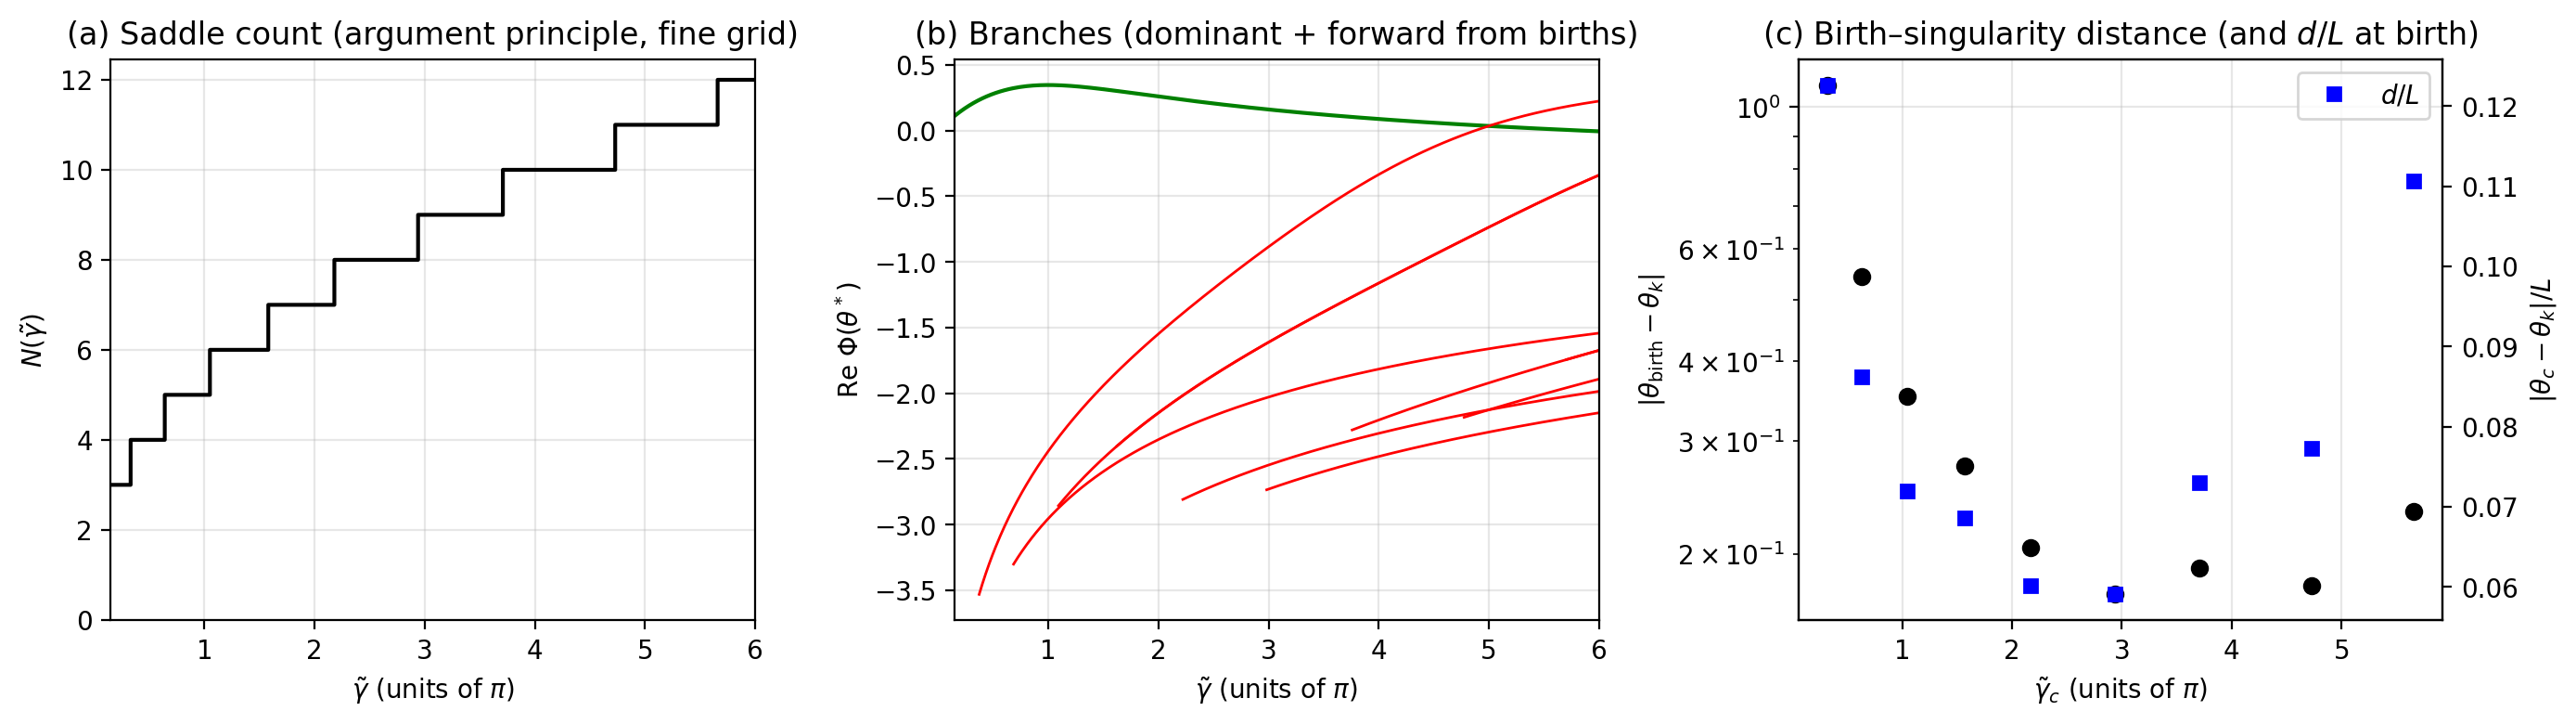

Generate this figure with Python:
"""
Stokes transitions v3: detect from step function, bisect, forward continuation.

Part A: N(γ̃) on fine grid (0.01π), detect transitions where N increases, bisect to γ̃_c.
Part B: At each γ̃_c find θ_c via set difference of saddles at γ̃_c±ε; track branches forward.
Part C: |θ_birth - θ_k_nearest| / L(γ̃_c); optional inset: θ_c in complex plane.
Output: 3-panel figure (+ optional inset).
"""

import numpy as np
import matplotlib
matplotlib.use('Agg')
import matplotlib.pyplot as plt

from qaoa_core import (
    Phi, dPhi, d2Phi, singularities, nearest_singularity, lattice_spacing,
    validate_saddle, all_saddles, DEFAULT_BETA,
)

beta = DEFAULT_BETA
plt.rcParams.update({'font.size': 10, 'figure.dpi': 150})

R, N_QUAD = 7.93, 600
try:
    from scipy.integrate import quad
    _has_scipy = True
except ImportError:
    _has_scipy = False


def integrand_ratio(theta, gt, beta_=beta):
    fp = dPhi(theta, gt, beta_)
    fpp = d2Phi(theta, gt, beta_)
    if np.abs(fp) < 1e-14:
        return 0.0
    return fpp / fp


def argument_principle_integral(gt, R_=R, n_quad=N_QUAD, beta_=beta):
    total = 0.0 + 0j
    def side_bottom(t):
        th = (-R_ + 2*R_*t) - 1j*R_
        return integrand_ratio(th, gt, beta_) * (2*R_)
    def side_right(t):
        th = R_ + 1j*(-R_ + 2*R_*t)
        return integrand_ratio(th, gt, beta_) * (2*R_*1j)
    def side_top(t):
        th = (R_ - 2*R_*t) + 1j*R_
        return integrand_ratio(th, gt, beta_) * (-2*R_)
    def side_left(t):
        th = -R_ + 1j*(R_ - 2*R_*t)
        return integrand_ratio(th, gt, beta_) * (-2*R_*1j)
    if _has_scipy:
        for func in [side_bottom, side_right, side_top, side_left]:
            re_val, _ = quad(lambda t: np.real(func(t)), 0, 1, limit=100)
            im_val, _ = quad(lambda t: np.imag(func(t)), 0, 1, limit=100)
            total += re_val + 1j*im_val
    else:
        t = np.linspace(0.5/n_quad, 1 - 0.5/n_quad, n_quad)
        dt = 1.0 / n_quad
        for func in [side_bottom, side_right, side_top, side_left]:
            vals = np.array([func(ti) for ti in t])
            total += np.sum(vals) * dt
    return int(np.round(np.real(total / (2*np.pi*1j))))


def count_poles_inside(gt, R_=R, kmax=100, beta_=beta):
    sings = singularities(gt, kmax, beta_)
    return sum(1 for s in sings if np.abs(s.real) < R_ and np.abs(s.imag) < R_)


def saddle_count(gt, beta_=beta):
    w = argument_principle_integral(gt, beta_=beta_)
    return w + count_poles_inside(gt, beta_=beta_)


def saddles_at(gt, beta_=beta, grid_size=50, half_width=10):
    """All saddles at given γ̃ via qaoa_core.all_saddles (robust Newton + validation)."""
    lst = all_saddles(gt, beta=beta_, grid_size=grid_size, half_width=half_width, tol_dedup=1e-6, n_saddles_max=80)
    return [th for th, _ in lst]


def bisect_transition(gt_lo, gt_hi, beta_=beta, tol_gt=0.001*np.pi):
    """Find γ̃_c in (gt_lo, gt_hi] where N jumps; return (γ̃_c, N_before, N_after)."""
    n_lo = saddle_count(gt_lo, beta_)
    n_hi = saddle_count(gt_hi, beta_)
    if n_hi <= n_lo:
        return None
    while gt_hi - gt_lo > tol_gt:
        gt_mid = (gt_lo + gt_hi) / 2
        n_mid = saddle_count(gt_mid, beta_)
        if n_mid > n_lo:
            gt_hi = gt_mid
            n_hi = n_mid
        else:
            gt_lo = gt_mid
            n_lo = n_mid
    return (gt_hi, n_lo, n_hi)


def find_birth_locations(gt_c, n_before, n_after, eps=0.05*np.pi, beta_=beta):
    """
    Find the new saddles born at γ̃_c.

    Strategy: find all saddles at γ̃_c + eps and at γ̃_c - eps.
    For each saddle in the 'after' set, compute its minimum distance
    to any saddle in the 'before' set. The new saddles are those with
    the largest minimum distances.

    Return the individual new saddles (not midpoints).
    Uses larger grid (60×60, half_width=12) to catch births far from origin.
    """
    after = saddles_at(gt_c + eps, beta_=beta_, grid_size=60, half_width=12)
    before = saddles_at(gt_c - eps, beta_=beta_, grid_size=60, half_width=12)
    n_new = n_after - n_before
    if n_new <= 0 or len(after) < n_new:
        return []

    def min_dist_to_set(th, ref_set):
        if not ref_set:
            return np.inf
        return min(np.abs(th - s) for s in ref_set)

    # Score each 'after' saddle by distance from nearest 'before' saddle
    scored = [(th, min_dist_to_set(th, before)) for th in after]
    scored.sort(key=lambda x: -x[1])

    # The top n_new are the new ones
    return [th for th, _ in scored[:n_new]]


def track_forward(theta_start, gt_start, gt_end, step, beta_=beta, max_step=0.15):
    """Track saddle forward from gt_start to gt_end. Newton with step clipping. Returns list of (gt, theta)."""
    path = [(gt_start, theta_start + 0.0)]  # record starting saddle first (before any Newton)
    th = theta_start + 0.0
    gt = gt_start + step
    while gt <= gt_end - step * 0.5:
        for _ in range(80):
            f = dPhi(th, gt, beta_)
            fp = d2Phi(th, gt, beta_)
            if np.abs(f) < 1e-10:
                break
            if np.abs(fp) < 1e-14:
                break
            dth = -f / fp
            if np.abs(dth) > max_step:
                dth = max_step * dth / np.abs(dth)
            th = th + dth
        if np.abs(dPhi(th, gt, beta_)) > 1e-4:
            break  # stop tracking if we lost the saddle
        path.append((gt, th + 0.0))
        gt += step
    return path


# ── Part A: Fine grid N(γ̃), detect transitions ───────────────────────────

print("Stokes v3: fine grid N(γ̃)...")
step_fine = 0.01 * np.pi
gts_fine = np.arange(0.15*np.pi, 6*np.pi + step_fine/2, step_fine)
N_fine = np.array([saddle_count(gt) for gt in gts_fine])

# Detect jumps: N[i] > N[i-1] => transition in (gts_fine[i-1], gts_fine[i]]
# Fix 5: from each conjugate pair track only one (Im θ < 0; else Im θ > 0)
EPS_BIRTH = 0.05 * np.pi
transitions = []
for i in range(1, len(N_fine)):
    if N_fine[i] > N_fine[i-1]:
        res = bisect_transition(gts_fine[i-1], gts_fine[i])
        if res:
            gt_c, n_before, n_after = res
            new_saddles = find_birth_locations(gt_c, n_before, n_after)
            new_saddles = [th for th in new_saddles if th.imag < 0]
            if not new_saddles:
                new_saddles = find_birth_locations(gt_c, n_before, n_after)
                new_saddles = [th for th in new_saddles if th.imag > 0]
            for theta_c in new_saddles:
                d, _ = nearest_singularity(theta_c, gt_c, kmax=40)
                L_c = lattice_spacing(gt_c)
                transitions.append((gt_c, theta_c, d, L_c))

print(f"  Found {len(transitions)} transitions (birth locations)")

# Part B: Forward continuation from each birth
# Fix 2: validate (and recover via Newton) starting point before tracking; use eps=0.05π
from qaoa_core import dominant_saddle_path
branch_curves = []
gt_max = 6 * np.pi
step_fwd = 0.01 * np.pi
gts_dom, thetas_dom = dominant_saddle_path(gt_max, n_steps=300)
dom_curve = [(gt, Phi(th, gt).real) for gt, th in zip(gts_dom, thetas_dom)]
branch_curves.append(dom_curve)

for gt_c, theta_c, d, L_c in transitions:
    gt_start = gt_c + EPS_BIRTH
    th = theta_c + 0.0
    if not validate_saddle(theta_c, gt_start, beta):
        for _ in range(100):
            f = dPhi(th, gt_start, beta)
            fp = d2Phi(th, gt_start, beta)
            if abs(fp) < 1e-14:
                break
            dth = -f / fp
            if abs(dth) > 1.0:
                dth = 1.0 * dth / abs(dth)
            th = th + dth
            if abs(f) < 1e-12:
                break
        if not validate_saddle(th, gt_start, beta):
            continue
        theta_c = th
    path = track_forward(theta_c, gt_start, gt_max, step_fwd)
    if path:
        branch_curves.append([(gt, Phi(th, gt).real) for gt, th in path])

# Fix 4: keep only branches that are subdominant at their first point (strictly below dominant)
gts_dom_arr = np.array([p[0] for p in dom_curve])
rephis_dom_arr = np.array([p[1] for p in dom_curve])
filtered = [dom_curve]
for curve in branch_curves[1:]:
    if not curve:
        continue
    gt_first, rephi_first = curve[0][0], curve[0][1]
    dom_at_first = np.interp(gt_first, gts_dom_arr, rephis_dom_arr)
    # Keep if curve starts below dominant (with small tolerance for numerical noise)
    if rephi_first < dom_at_first - 1e-10:
        filtered.append(curve)
branch_curves = filtered
print(f"  Panel (b): {len(branch_curves) - 1} subdominant branches (after filter)")

# ── Figure: 3 panels ────────────────────────────────────────────────────

fig, axes = plt.subplots(1, 3, figsize=(14, 4))

# (a) N(γ̃) step function
ax = axes[0]
ax.step(gts_fine / np.pi, N_fine, where='post', color='black', lw=1.5)
ax.set_xlabel(r'$\tilde{\gamma}$ (units of $\pi$)')
ax.set_ylabel(r'$N(\tilde{\gamma})$')
ax.set_title(r'(a) Saddle count (argument principle, fine grid)')
ax.set_xlim(0.15, 6)
ax.set_ylim(bottom=0)
ax.grid(True, alpha=0.3)

# (b) Re Φ branches (dominant + from births)
ax = axes[1]
colors = ['green'] + ['red'] * 20
for j, curve in enumerate(branch_curves):
    if not curve:
        continue
    gts_b, rephis = zip(*curve)
    ax.plot(np.array(gts_b)/np.pi, rephis, '-', color=colors[min(j, len(colors)-1)], lw=1.0 if j > 0 else 1.5)
ax.set_xlabel(r'$\tilde{\gamma}$ (units of $\pi$)')
ax.set_ylabel(r'Re $\Phi(\theta^*)$')
ax.set_title(r'(b) Branches (dominant + forward from births)')
ax.set_xlim(0.15, 6)
ax.grid(True, alpha=0.3)

# (c) |θ_birth - θ_k| / L(γ̃_c)
ax = axes[2]
if transitions:
    gt_c_vals = [t[0] for t in transitions]
    dist_vals = [t[2] for t in transitions]
    L_vals = [t[3] for t in transitions]
    ratio_vals = [d / (L + 1e-20) for d, L in zip(dist_vals, L_vals)]
    ax.semilogy(np.array(gt_c_vals)/np.pi, dist_vals, 'ko', ms=6, label=r'$|\theta_c - \theta_k|$')
    ax2 = ax.twinx()
    ax2.plot(np.array(gt_c_vals)/np.pi, ratio_vals, 'bs', ms=5, label=r'$d/L$')
    ax2.set_ylabel(r'$|\theta_c - \theta_k|/L$')
    ax2.legend(loc='upper right')
ax.set_xlabel(r'$\tilde{\gamma}_c$ (units of $\pi$)')
ax.set_ylabel(r'$|\theta_{\mathrm{birth}} - \theta_{k}|$')
ax.set_title(r'(c) Birth–singularity distance (and $d/L$ at birth)')
ax.grid(True, alpha=0.3)

plt.tight_layout()
plt.savefig('stokes_transitions_v3.png', dpi=200, bbox_inches='tight')
plt.close()
print("Saved stokes_transitions_v3.png")
